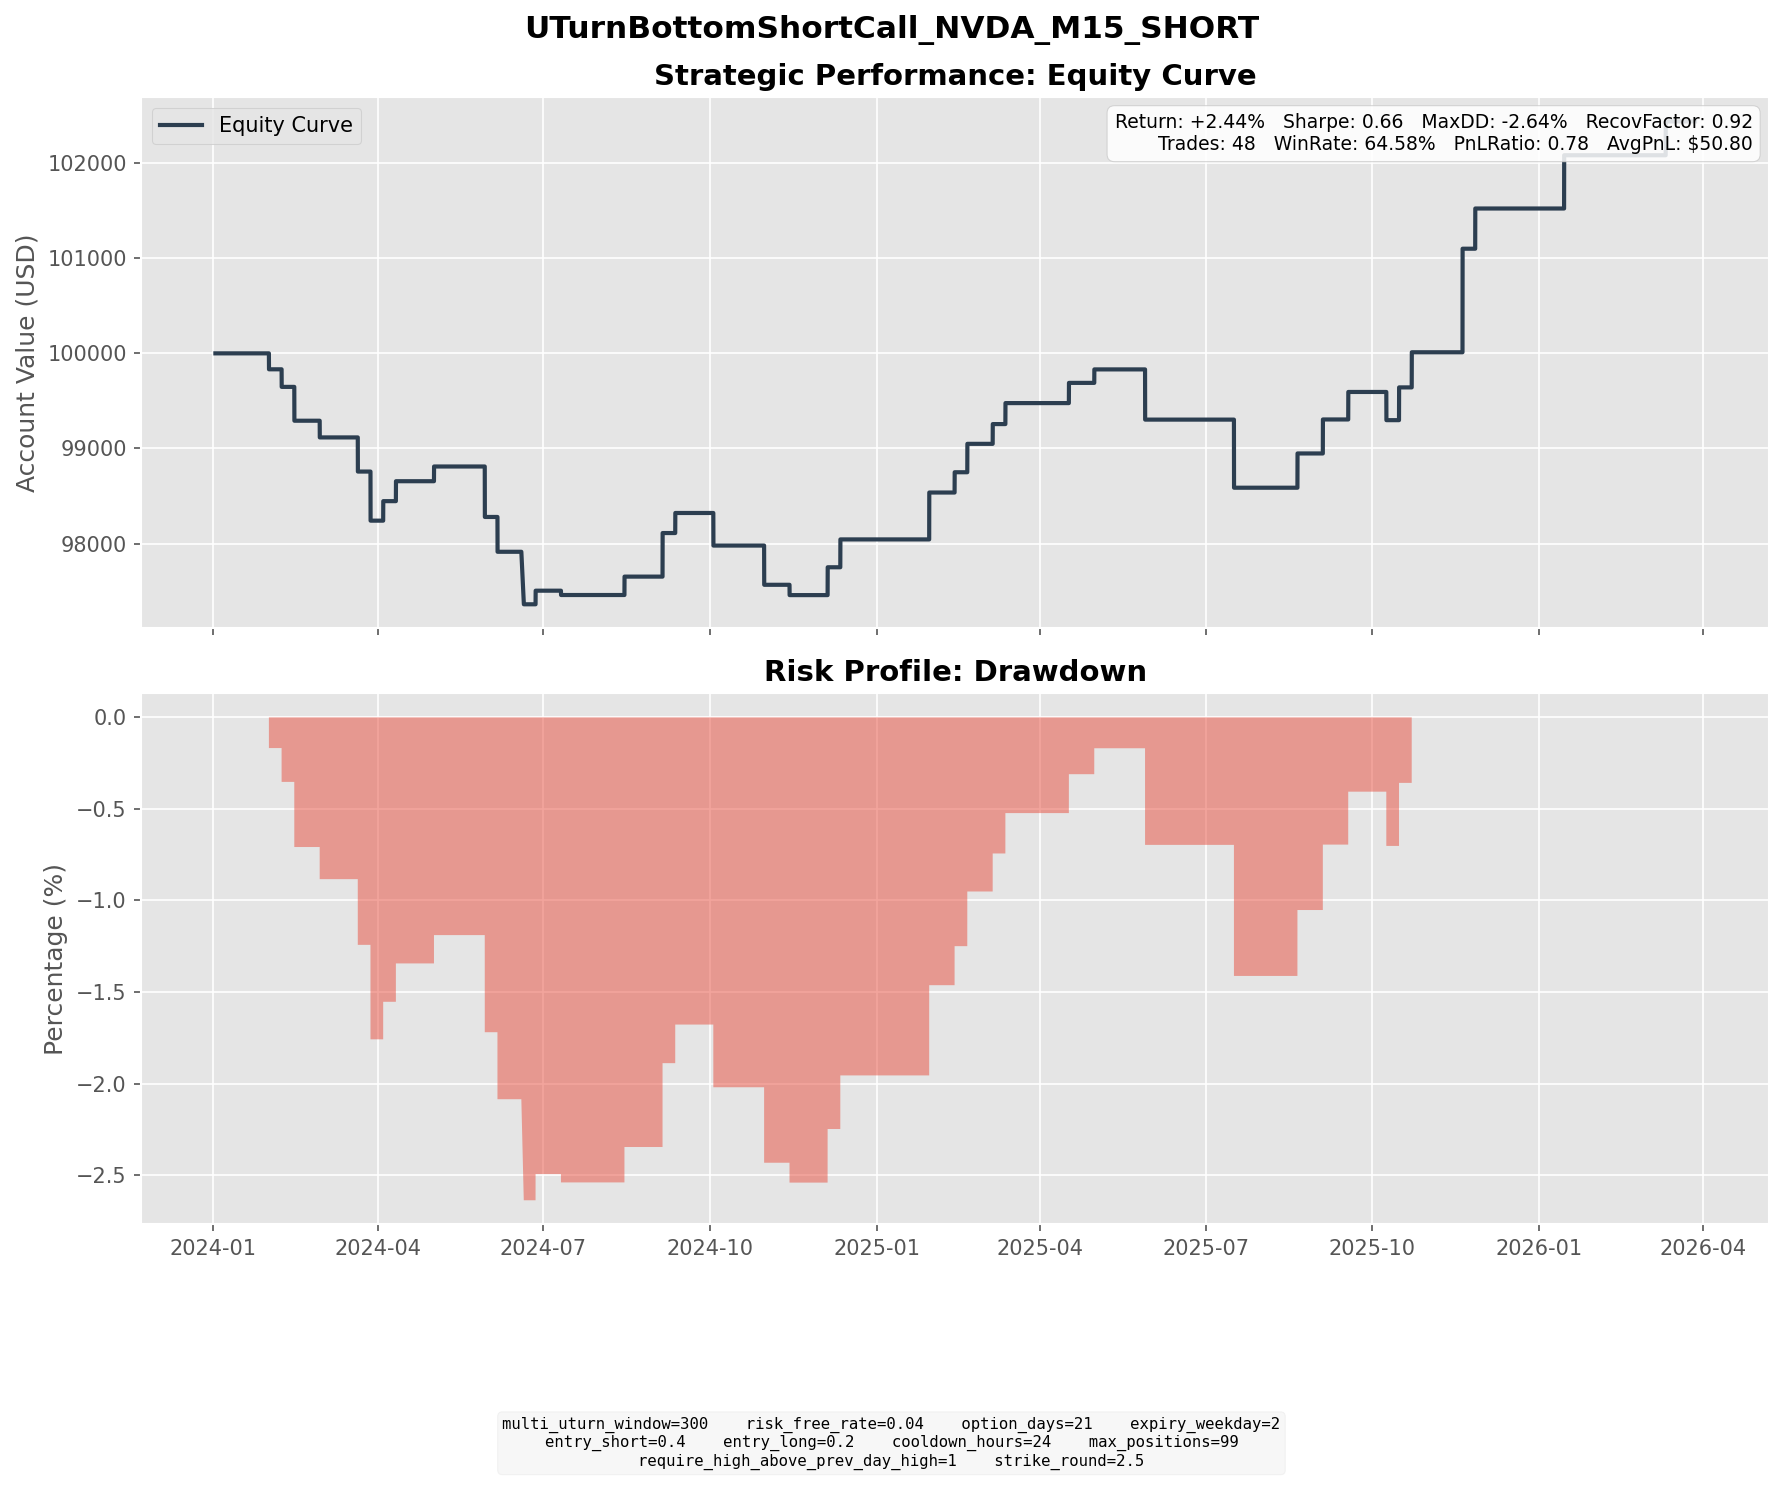

Source data for this figure (header and first rows):
entry_dt, lock_dt, lock_reason, settlement_dt, close_reason, k1, k2, short_prem, long_prem, net_credit, short_settle, long_settle, final_pnl
2024-01-09 14:15:00, 2024-01-09 14:15:00, direct_entry, 2024-01-31 16:00:00, expiry, 55, 57.5, 1.72, 0.8958, 0.8239, 6.72, 4.22, -1.676
2024-01-11 06:30:00, 2024-01-11 06:30:00, direct_entry, 2024-02-07 16:00:00, expiry, 57.5, 60, 1.433, 0.7808, 0.6523, 12.91, 10.41, -1.848
2024-01-19 14:15:00, 2024-01-19 14:15:00, direct_entry, 2024-02-14 16:00:00, expiry, 60, 65, 2.125, 0.6823, 1.443, 13.55, 8.55, -3.557
2024-02-05 06:30:00, 2024-02-05 06:30:00, direct_entry, 2024-02-28 16:00:00, expiry, 70, 72.5, 1.839, 1.095, 0.7446, 7.3, 4.8, -1.755
2024-02-22 11:15:00, 2024-02-22 11:15:00, direct_entry, 2024-03-20 16:00:00, expiry, 80, 85, 2.473, 1.061, 1.411, 10.87, 5.87, -3.589
2024-03-01 09:15:00, 2024-03-01 09:15:00, direct_entry, 2024-03-27 16:00:00, expiry, 82.5, 87.5, 2.473, 1.07, 1.403, 7.81, 2.81, -3.597
2024-03-04 08:45:00, 2024-03-04 08:45:00, direct_entry, 2024-03-27 16:00:00, expiry, 87.5, 92.5, 2.131, 0.8850, 1.246, 2.81, 0.0000, -1.564
2024-03-07 06:45:00, 2024-03-07 06:45:00, direct_entry, 2024-04-03 16:00:00, expiry, 92.5, 100, 3.075, 1.025, 2.05, 0.0000, 0.0000, 2.05
2024-03-18 09:45:00, 2024-03-18 09:45:00, direct_entry, 2024-04-10 16:00:00, expiry, 92.5, 100, 3.012, 0.9164, 2.096, 0.0000, 0.0000, 2.096
2024-04-08 04:15:00, 2024-04-08 04:15:00, direct_entry, 2024-05-01 16:00:00, expiry, 90, 95, 2.838, 1.291, 1.547, 0.0000, 0.0000, 1.547
2024-05-03 12:45:00, 2024-05-03 12:45:00, direct_entry, 2024-05-29 16:00:00, expiry, 90, 97.5, 3.246, 1.05, 2.196, 24.4, 16.9, -5.304
2024-05-15 12:30:00, 2024-05-15 12:30:00, direct_entry, 2024-06-05 16:00:00, expiry, 97.5, 102.5, 2.41, 1.07, 1.34, 25.14, 20.14, -3.66
2024-05-28 11:00:00, 2024-05-28 11:00:00, direct_entry, 2024-06-20 04:00:00, expiry, 115, 122.5, 3.121, 1.141, 1.98, 25.23, 17.73, -5.52
2024-06-05 14:00:00, 2024-06-05 14:00:00, direct_entry, 2024-06-26 16:00:00, expiry, 125, 130, 3.087, 1.657, 1.43, 0.0000, 0.0000, 1.43
2024-06-13 10:00:00, 2024-06-13 10:00:00, direct_entry, 2024-07-10 16:00:00, expiry, 132.5, 140, 4.136, 1.94, 2.195, 2.65, 0.0000, -0.4546
2024-07-22 14:30:00, 2024-07-22 14:30:00, direct_entry, 2024-08-14 16:00:00, expiry, 127.5, 135, 3.261, 1.328, 1.934, 0.0000, 0.0000, 1.934
2024-08-13 05:30:00, 2024-08-13 05:30:00, direct_entry, 2024-09-04 16:00:00, expiry, 112.5, 120, 3.645, 1.377, 2.268, 0.0000, 0.0000, 2.268
2024-08-14 07:30:00, 2024-08-14 07:30:00, direct_entry, 2024-09-04 16:00:00, expiry, 120, 127.5, 3.817, 1.505, 2.313, 0.0000, 0.0000, 2.313
2024-08-16 05:45:00, 2024-08-16 05:45:00, direct_entry, 2024-09-11 16:00:00, expiry, 127.5, 135, 3.796, 1.687, 2.109, 0.0000, 0.0000, 2.109
2024-09-10 09:30:00, 2024-09-10 09:30:00, direct_entry, 2024-10-02 16:00:00, expiry, 110, 117.5, 3.176, 1.127, 2.05, 8.98, 1.48, -5.45
2024-09-11 16:30:00, 2024-09-11 16:30:00, direct_entry, 2024-10-02 16:00:00, expiry, 120, 127.5, 3.229, 1.204, 2.026, 0.0000, 0.0000, 2.026
2024-10-07 14:00:00, 2024-10-07 14:00:00, direct_entry, 2024-10-30 16:00:00, expiry, 132.5, 140, 4.105, 1.818, 2.287, 6.41, 0.0000, -4.123
2024-10-17 07:00:00, 2024-10-17 07:00:00, direct_entry, 2024-11-13 16:00:00, expiry, 142.5, 152.5, 5.051, 2.016, 3.035, 4.12, 0.0000, -1.085
2024-11-07 16:30:00, 2024-11-07 16:30:00, direct_entry, 2024-12-04 16:00:00, expiry, 152.5, 162.5, 5.006, 2.079, 2.927, 0.0000, 0.0000, 2.927
2024-11-19 16:15:00, 2024-11-19 16:15:00, direct_entry, 2024-12-11 16:00:00, expiry, 150, 160, 4.643, 1.716, 2.928, 0.0000, 0.0000, 2.928
2025-01-03 12:00:00, 2025-01-03 12:00:00, direct_entry, 2025-01-29 16:00:00, expiry, 147.5, 157.5, 4.672, 1.837, 2.835, 0.0000, 0.0000, 2.835
2025-01-06 06:15:00, 2025-01-06 06:15:00, direct_entry, 2025-01-29 16:00:00, expiry, 152.5, 160, 4.049, 1.956, 2.093, 0.0000, 0.0000, 2.093
2025-01-22 10:45:00, 2025-01-22 10:45:00, direct_entry, 2025-02-12 16:00:00, expiry, 150, 157.5, 3.956, 1.824, 2.132, 0.0000, 0.0000, 2.132
2025-01-24 09:30:00, 2025-01-24 09:30:00, direct_entry, 2025-02-19 16:00:00, expiry, 150, 160, 5.037, 2.05, 2.986, 0.0000, 0.0000, 2.986
2025-02-06 09:30:00, 2025-02-06 09:30:00, direct_entry, 2025-03-05 16:00:00, expiry, 130, 137.5, 3.812, 1.736, 2.076, 0.0000, 0.0000, 2.076
2025-02-18 09:15:00, 2025-02-18 09:15:00, direct_entry, 2025-03-12 16:00:00, expiry, 145, 152.5, 4.108, 1.902, 2.206, 0.0000, 0.0000, 2.206
2025-03-24 12:15:00, 2025-03-24 12:15:00, direct_entry, 2025-04-16 16:00:00, expiry, 125, 132.5, 3.619, 1.495, 2.125, 0.0000, 0.0000, 2.125
2025-04-09 16:00:00, 2025-04-09 16:00:00, direct_entry, 2025-04-30 16:00:00, expiry, 117.5, 122.5, 2.917, 1.5, 1.417, 0.0000, 0.0000, 1.417
2025-05-02 12:15:00, 2025-05-02 12:15:00, direct_entry, 2025-05-28 16:00:00, expiry, 117.5, 125, 3.836, 1.613, 2.222, 17.92, 10.42, -5.278
2025-06-25 09:15:00, 2025-06-25 09:15:00, direct_entry, 2025-07-16 16:00:00, expiry, 152.5, 162.5, 4.474, 1.633, 2.841, 18.72, 8.72, -7.159
2025-07-24 13:45:00, 2025-07-24 13:45:00, direct_entry, 2025-08-20 16:00:00, expiry, 177.5, 190, 5.889, 2.288, 3.601, 0.0000, 0.0000, 3.601
2025-08-11 12:30:00, 2025-08-11 12:30:00, direct_entry, 2025-09-03 16:00:00, expiry, 187.5, 200, 5.729, 2.156, 3.573, 0.0000, 0.0000, 3.573
2025-08-27 05:45:00, 2025-08-27 05:45:00, direct_entry, 2025-09-17 16:00:00, expiry, 187.5, 197.5, 5.186, 2.295, 2.891, 0.0000, 0.0000, 2.891
2025-09-11 09:30:00, 2025-09-11 09:30:00, direct_entry, 2025-10-08 16:00:00, expiry, 182.5, 195, 6.011, 2.404, 3.606, 6.57, 0.0000, -2.964
2025-09-18 12:30:00, 2025-09-18 12:30:00, direct_entry, 2025-10-15 16:00:00, expiry, 180, 192.5, 6.232, 2.488, 3.743, 0.3000, 0.0000, 3.443
2025-09-30 12:30:00, 2025-09-30 12:30:00, direct_entry, 2025-10-22 16:00:00, expiry, 190, 202.5, 5.928, 2.234, 3.694, 0.0000, 0.0000, 3.694
2025-10-24 06:15:00, 2025-10-24 06:15:00, direct_entry, 2025-11-19 16:00:00, expiry, 187.5, 200, 6.23, 2.534, 3.696, 0.0000, 0.0000, 3.696
2025-10-27 06:00:00, 2025-10-27 06:00:00, direct_entry, 2025-11-19 16:00:00, expiry, 195, 207.5, 5.986, 2.362, 3.624, 0.0000, 0.0000, 3.624
2025-10-29 05:15:00, 2025-10-29 05:15:00, direct_entry, 2025-11-19 16:00:00, expiry, 212.5, 225, 5.999, 2.435, 3.564, 0.0000, 0.0000, 3.564
2025-11-03 13:30:00, 2025-11-03 13:30:00, direct_entry, 2025-11-26 16:00:00, expiry, 215, 230, 6.58, 2.353, 4.227, 0.0000, 0.0000, 4.227
2025-12-19 05:45:00, 2025-12-19 05:45:00, direct_entry, 2026-01-14 16:00:00, expiry, 182.5, 192.5, 5.22, 2.442, 2.778, 0.7800, 0.0000, 1.998
2025-12-22 06:30:00, 2025-12-22 06:30:00, direct_entry, 2026-01-14 16:00:00, expiry, 187.5, 200, 5.801, 2.201, 3.6, 0.0000, 0.0000, 3.6
2026-02-12 09:30:00, 2026-02-12 09:30:00, direct_entry, 2026-03-11 16:00:00, expiry, 197.5, 210, 6.201, 2.644, 3.558, 0.0000, 0.0000, 3.558
